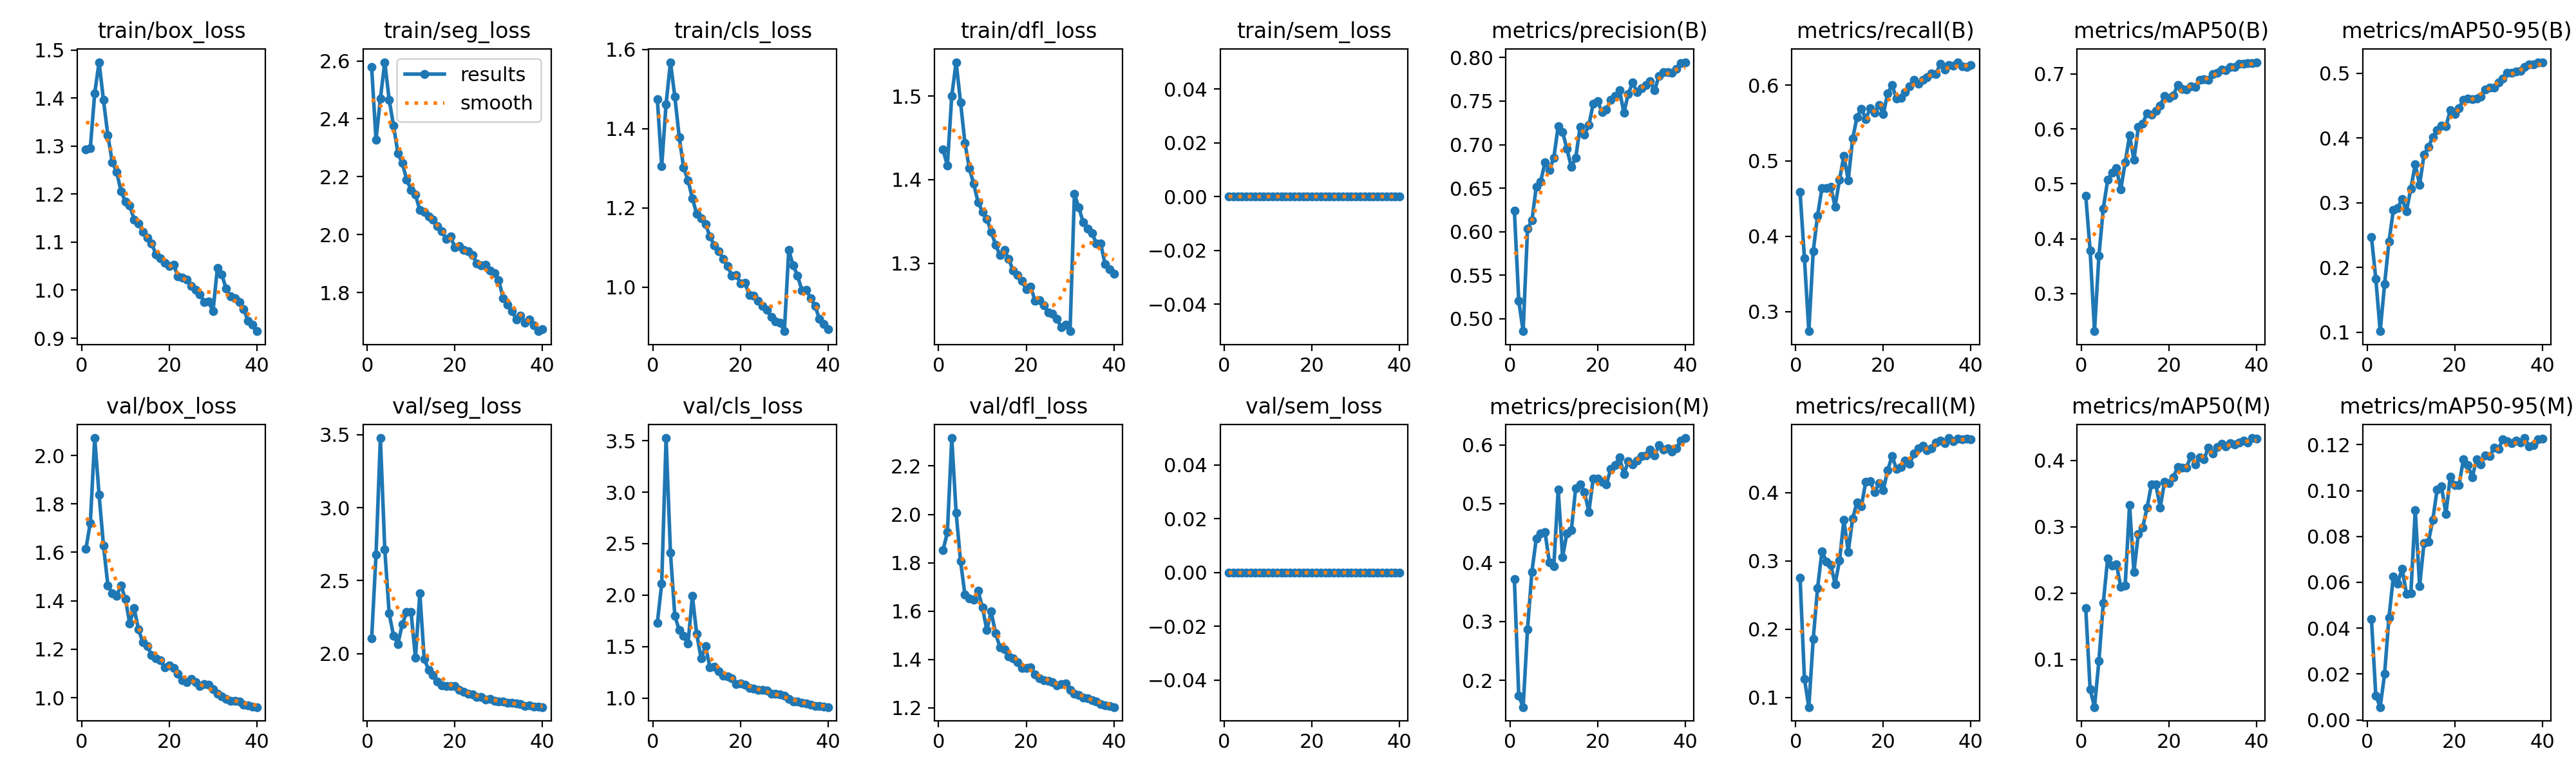

Data behind this chart, as committed beside it:
epoch, time, train/box_loss, train/seg_loss, train/cls_loss, train/dfl_loss, train/sem_loss, metrics/precision(B), metrics/recall(B), metrics/mAP50(B), metrics/mAP50-95(B), metrics/precision(M), metrics/recall(M), metrics/mAP50(M), metrics/mAP50-95(M), val/box_loss, val/seg_loss, val/cls_loss, val/dfl_loss, val/sem_loss, lr/pg0, lr/pg1, lr/pg2
1, 502.1, 1.293, 2.578, 1.475, 1.436, 0, 0.6242, 0.4585, 0.4785, 0.2472, 0.3717, 0.2754, 0.1773, 0.04405, 1.615, 2.104, 1.728, 1.851, 0, 0.00333, 0.00333, 0.07003
2, 1000, 1.296, 2.327, 1.306, 1.417, 0, 0.5208, 0.3704, 0.3781, 0.1826, 0.1742, 0.1275, 0.05498, 0.01064, 1.722, 2.677, 2.111, 1.926, 0, 0.006498, 0.006498, 0.03987
3, 1499, 1.41, 2.471, 1.462, 1.5, 0, 0.4858, 0.274, 0.2315, 0.1015, 0.1548, 0.08606, 0.02849, 0.00561, 2.072, 3.477, 3.526, 2.316, 0, 0.009502, 0.009502, 0.009536
4, 1995, 1.475, 2.596, 1.568, 1.54, 0, 0.6034, 0.3798, 0.3687, 0.174, 0.2872, 0.1854, 0.09767, 0.01999, 1.838, 2.716, 2.412, 2.006, 0, 0.009258, 0.009258, 0.009258
5, 2491, 1.396, 2.466, 1.481, 1.493, 0, 0.6128, 0.4274, 0.4546, 0.2399, 0.3846, 0.2604, 0.1849, 0.04457, 1.629, 2.276, 1.797, 1.807, 0, 0.00901, 0.00901, 0.00901
6, 2987, 1.323, 2.376, 1.379, 1.444, 0, 0.6518, 0.4638, 0.5069, 0.2884, 0.4408, 0.314, 0.2522, 0.06245, 1.464, 2.123, 1.661, 1.668, 0, 0.008762, 0.008762, 0.008762
7, 3485, 1.267, 2.281, 1.302, 1.414, 0, 0.6577, 0.4633, 0.5201, 0.2922, 0.4493, 0.2991, 0.2415, 0.05955, 1.432, 2.067, 1.601, 1.654, 0, 0.008515, 0.008515, 0.008515
8, 3980, 1.247, 2.247, 1.27, 1.395, 0, 0.6799, 0.465, 0.5279, 0.3058, 0.4514, 0.2941, 0.2435, 0.06592, 1.422, 2.202, 1.527, 1.646, 0, 0.008268, 0.008268, 0.008268
9, 4477, 1.206, 2.191, 1.225, 1.373, 0, 0.6706, 0.4393, 0.4899, 0.2872, 0.4002, 0.2662, 0.2094, 0.05504, 1.464, 2.284, 1.992, 1.684, 0, 0.00802, 0.00802, 0.00802
10, 4972, 1.184, 2.154, 1.185, 1.362, 0, 0.685, 0.4749, 0.5386, 0.3218, 0.3943, 0.3002, 0.2116, 0.05518, 1.407, 2.284, 1.621, 1.616, 0, 0.007772, 0.007772, 0.007772
11, 5471, 1.176, 2.137, 1.173, 1.353, 0, 0.7211, 0.5063, 0.5877, 0.3592, 0.5242, 0.3598, 0.3331, 0.09157, 1.306, 1.972, 1.384, 1.521, 0, 0.007525, 0.007525, 0.007525
12, 5967, 1.147, 2.085, 1.159, 1.338, 0, 0.7147, 0.4743, 0.5434, 0.3278, 0.4096, 0.3132, 0.2321, 0.05837, 1.369, 2.415, 1.501, 1.598, 0, 0.007278, 0.007278, 0.007278
13, 6461, 1.139, 2.078, 1.129, 1.322, 0, 0.6949, 0.5291, 0.603, 0.3741, 0.4501, 0.362, 0.2893, 0.07707, 1.281, 1.965, 1.301, 1.508, 0, 0.00703, 0.00703, 0.00703
14, 6958, 1.121, 2.063, 1.105, 1.31, 0, 0.6743, 0.5578, 0.6099, 0.386, 0.4548, 0.3854, 0.299, 0.07761, 1.228, 1.889, 1.303, 1.451, 0, 0.006783, 0.006783, 0.006783
15, 7455, 1.11, 2.053, 1.091, 1.316, 0, 0.6846, 0.5691, 0.6286, 0.4017, 0.5267, 0.3801, 0.3291, 0.0872, 1.212, 1.853, 1.263, 1.443, 0, 0.006535, 0.006535, 0.006535
16, 7953, 1.097, 2.029, 1.072, 1.306, 0, 0.7205, 0.5553, 0.6261, 0.4119, 0.5325, 0.4159, 0.3641, 0.1005, 1.176, 1.809, 1.215, 1.412, 0, 0.006287, 0.006287, 0.006287
17, 8451, 1.074, 2.012, 1.054, 1.291, 0, 0.7113, 0.5694, 0.6329, 0.4187, 0.5195, 0.417, 0.3635, 0.1017, 1.162, 1.781, 1.213, 1.404, 0, 0.00604, 0.00604, 0.00604
18, 8948, 1.067, 1.985, 1.029, 1.286, 0, 0.7223, 0.5636, 0.6424, 0.4178, 0.4861, 0.4004, 0.3291, 0.08969, 1.154, 1.779, 1.194, 1.389, 0, 0.005792, 0.005792, 0.005792
19, 9446, 1.057, 1.994, 1.031, 1.279, 0, 0.7471, 0.5739, 0.6602, 0.4428, 0.5426, 0.4134, 0.3682, 0.1061, 1.125, 1.779, 1.135, 1.364, 0, 0.005545, 0.005545, 0.005545
20, 9944, 1.05, 1.956, 1.01, 1.269, 0, 0.75, 0.5619, 0.6562, 0.4374, 0.5431, 0.4038, 0.3661, 0.1025, 1.132, 1.779, 1.144, 1.366, 0, 0.005298, 0.005298, 0.005298
21, 10443, 1.053, 1.962, 1.011, 1.272, 0, 0.7374, 0.5894, 0.6614, 0.4464, 0.5374, 0.4326, 0.3749, 0.1025, 1.123, 1.754, 1.127, 1.369, 0, 0.00505, 0.00505, 0.00505
22, 10939, 1.029, 1.947, 0.98, 1.255, 0, 0.7405, 0.6002, 0.68, 0.4592, 0.5327, 0.4532, 0.3904, 0.1136, 1.099, 1.74, 1.098, 1.339, 0, 0.004803, 0.004803, 0.004803
23, 11435, 1.026, 1.942, 0.978, 1.256, 0, 0.7514, 0.5827, 0.6729, 0.4606, 0.5592, 0.4348, 0.3887, 0.111, 1.071, 1.727, 1.094, 1.323, 0, 0.004555, 0.004555, 0.004555
24, 11932, 1.022, 1.93, 0.9655, 1.25, 0, 0.7556, 0.5836, 0.6714, 0.4597, 0.5659, 0.4375, 0.3896, 0.1058, 1.064, 1.721, 1.081, 1.313, 0, 0.004307, 0.004307, 0.004307
25, 12432, 1.009, 1.901, 0.9531, 1.241, 0, 0.7624, 0.5912, 0.6774, 0.4614, 0.5786, 0.4467, 0.4062, 0.1136, 1.076, 1.704, 1.08, 1.311, 0, 0.00406, 0.00406, 0.00406
26, 12928, 1.001, 1.895, 0.943, 1.24, 0, 0.7366, 0.5988, 0.6757, 0.4644, 0.5503, 0.4422, 0.3941, 0.1114, 1.063, 1.702, 1.07, 1.305, 0, 0.003812, 0.003812, 0.003812
27, 13424, 0.9919, 1.895, 0.9241, 1.234, 0, 0.7584, 0.6072, 0.6888, 0.4753, 0.5716, 0.4568, 0.4043, 0.1154, 1.047, 1.687, 1.042, 1.292, 0, 0.003565, 0.003565, 0.003565
28, 13920, 0.9748, 1.876, 0.9139, 1.223, 0, 0.7712, 0.6021, 0.6907, 0.4776, 0.5672, 0.465, 0.402, 0.1149, 1.057, 1.689, 1.038, 1.299, 0, 0.003318, 0.003318, 0.003318
29, 14416, 0.9765, 1.867, 0.9105, 1.227, 0, 0.7602, 0.6075, 0.6886, 0.4781, 0.5735, 0.4687, 0.4195, 0.1187, 1.053, 1.677, 1.033, 1.301, 0, 0.00307, 0.00307, 0.00307
30, 14913, 0.9558, 1.843, 0.8888, 1.219, 0, 0.7645, 0.6109, 0.7, 0.4859, 0.5808, 0.4619, 0.4102, 0.1182, 1.034, 1.673, 1.022, 1.274, 0, 0.002822, 0.002822, 0.002822
31, 15410, 1.046, 1.781, 1.093, 1.383, 0, 0.7688, 0.6157, 0.7026, 0.4915, 0.5824, 0.465, 0.4199, 0.1222, 1.016, 1.671, 0.9919, 1.257, 0, 0.002575, 0.002575, 0.002575
32, 15908, 1.033, 1.759, 1.056, 1.367, 0, 0.7731, 0.6148, 0.7084, 0.5012, 0.5916, 0.4729, 0.4253, 0.1215, 1.004, 1.662, 0.9671, 1.252, 0, 0.002328, 0.002328, 0.002328
33, 16405, 1.003, 1.736, 1.029, 1.349, 0, 0.7624, 0.6283, 0.7065, 0.5005, 0.5819, 0.4763, 0.4208, 0.1206, 0.9951, 1.662, 0.9672, 1.241, 0, 0.00208, 0.00208, 0.00208
34, 16901, 0.9872, 1.708, 0.992, 1.341, 0, 0.7788, 0.6208, 0.713, 0.5032, 0.5993, 0.4718, 0.4257, 0.1217, 0.9875, 1.657, 0.9508, 1.239, 0, 0.001832, 0.001832, 0.001832
35, 17398, 0.9832, 1.72, 0.9924, 1.336, 0, 0.7832, 0.6269, 0.7129, 0.504, 0.5918, 0.4797, 0.4243, 0.121, 0.9866, 1.653, 0.9449, 1.231, 0, 0.001585, 0.001585, 0.001585
36, 17895, 0.9758, 1.695, 0.9719, 1.324, 0, 0.783, 0.6261, 0.7183, 0.5098, 0.5942, 0.4752, 0.4265, 0.1229, 0.9836, 1.641, 0.933, 1.227, 0, 0.001337, 0.001337, 0.001337
37, 18392, 0.9607, 1.707, 0.953, 1.323, 0, 0.7823, 0.6306, 0.718, 0.5136, 0.5882, 0.4788, 0.4301, 0.1192, 0.9698, 1.645, 0.9224, 1.215, 0, 0.00109, 0.00109, 0.00109
38, 18889, 0.936, 1.686, 0.9197, 1.299, 0, 0.787, 0.6253, 0.7196, 0.5136, 0.5945, 0.478, 0.4267, 0.1198, 0.969, 1.639, 0.9209, 1.211, 0, 0.0008425, 0.0008425, 0.0008425
39, 19385, 0.9278, 1.667, 0.9078, 1.293, 0, 0.7933, 0.624, 0.7192, 0.5171, 0.6069, 0.4791, 0.4337, 0.1222, 0.9638, 1.635, 0.9154, 1.208, 0, 0.000595, 0.000595, 0.000595
40, 19882, 0.9146, 1.673, 0.8941, 1.287, 0, 0.7947, 0.6267, 0.7213, 0.5171, 0.6115, 0.4778, 0.4332, 0.1227, 0.961, 1.634, 0.9117, 1.203, 0, 0.0003475, 0.0003475, 0.0003475
